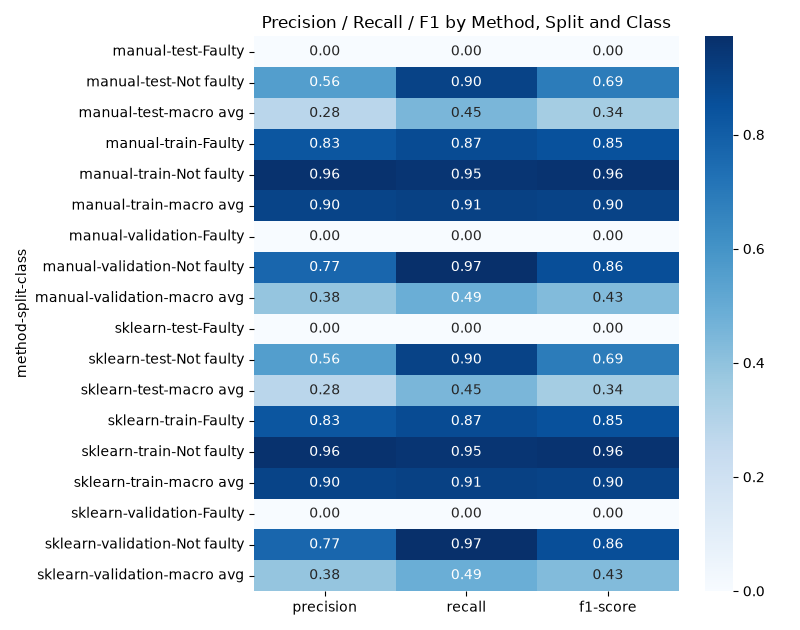

Data behind this chart, as committed beside it:
method, split, class, precision, recall, f1-score, support
manual, test, Faulty, 0.0, 0.0, 0.0, 1679
manual, test, Not faulty, 0.5552, 0.9031, 0.6877, 2321
manual, test, macro avg, 0.2776, 0.4515, 0.3438, 4000
manual, train, Faulty, 0.8286, 0.8711, 0.8493, 19755
manual, train, Not faulty, 0.9643, 0.9507, 0.9574, 72245
manual, train, macro avg, 0.8964, 0.9109, 0.9034, 92000
manual, validation, Faulty, 0.0, 0.0, 0.0, 902.0
manual, validation, Not faulty, 0.7695, 0.9722, 0.8591, 3098
manual, validation, macro avg, 0.3848, 0.4861, 0.4295, 4000
sklearn, test, Faulty, 0.0, 0.0, 0.0, 1679
sklearn, test, Not faulty, 0.5552, 0.9031, 0.6877, 2321
sklearn, test, macro avg, 0.2776, 0.4515, 0.3438, 4000
sklearn, train, Faulty, 0.8286, 0.8711, 0.8493, 19755
sklearn, train, Not faulty, 0.9643, 0.9507, 0.9574, 72245
sklearn, train, macro avg, 0.8964, 0.9109, 0.9034, 92000
sklearn, validation, Faulty, 0.0, 0.0, 0.0, 902.0
sklearn, validation, Not faulty, 0.7695, 0.9722, 0.8591, 3098
sklearn, validation, macro avg, 0.3848, 0.4861, 0.4295, 4000
